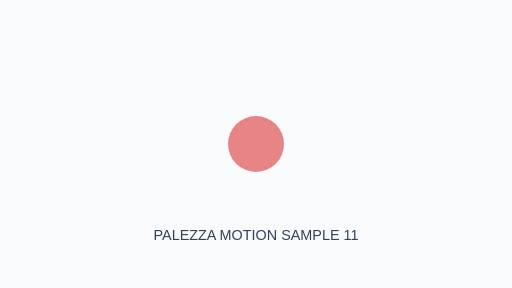
t = 0.00 s
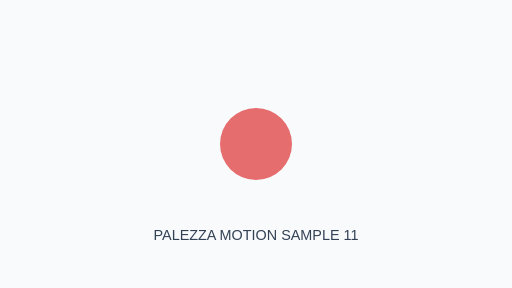
t = 0.50 s
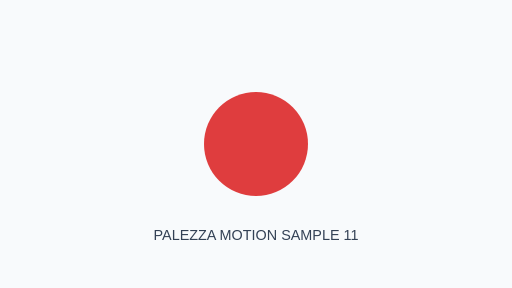
t = 1.50 s
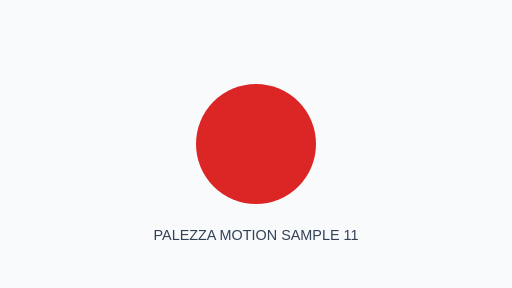
t = 2.00 s
t = 2.50 s: frame unchanged from t = 1.50 s, image omitted
t = 3.50 s: frame unchanged from t = 0.50 s, image omitted

The animated SVG that drew these frames (rendered in a browser with its animation timeline set to each time). Animation: 2 SMIL elements (animate=2); one cycle of 4.00 s, repeats indefinitely.

<svg xmlns="http://www.w3.org/2000/svg" width="640" height="360" viewBox="0 0 640 360">
<rect width="640" height="360" fill="#F8FAFC"/>
<circle cx="320" cy="180" r="48" fill="#DC2626">
<animate attributeName="r" values="35;75;35" dur="4s" repeatCount="indefinite"/>
<animate attributeName="opacity" values=".55;1;.55" dur="4s" repeatCount="indefinite"/>
</circle>
<text x="320" y="300" text-anchor="middle" font-family="Arial,sans-serif" font-size="18" fill="#334155">PALEZZA MOTION SAMPLE 11</text></svg>
